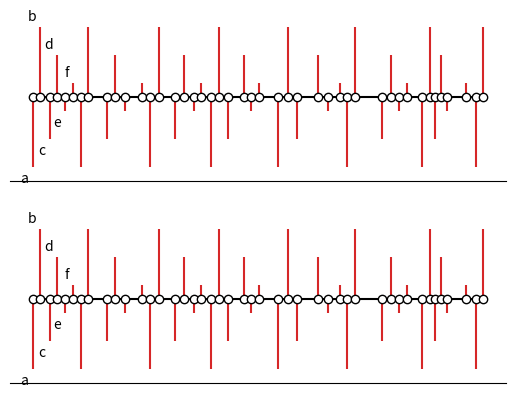

Reproduce this figure in Python.
import matplotlib.pyplot as plt
import numpy as np
import matplotlib.dates as mdates

dates = [22, 26, 31, 35, 39, 43, 47, 51, 61, 65, 70, 79, 83, 88, 96, 101, 106, 110, 115, 119, 124, 132, 136, 140, 150, 155, 160, 171, 176, 182, 186, 190, 204, 209, 213, 217, 225, 229, 232, 235, 238, 248, 253, 257]
names = ['a', 'b', 'c', 'd', 'e', 'f']

# Choose some nice levels
levels = np.tile([-5, 5, -3, 3, -1, 1],
                 int(np.ceil(len(dates)/6)))[:len(dates)]

# Create figure and plot a stem plot with the date
fig, ax = plt.subplots(2,1)#(figsize=(8.8, 4), constrained_layout=True)

ax[0].vlines(dates, 0, levels, color="tab:red")  # The vertical stems.
ax[0].plot(dates, np.zeros_like(dates), "-o",
        color="k", markerfacecolor="w")  # Baseline and markers on it.

# annotate lines
for d, l, r in zip(dates, levels, names):
    ax[0].annotate(r, xy=(d, l),
                xytext=(-3, np.sign(l)*3), textcoords="offset points",
                horizontalalignment="right",
                verticalalignment="bottom" if l > 0 else "top")

# remove y axis and spines
ax[0].yaxis.set_visible(False)
ax[0].xaxis.set_visible(False)
ax[0].spines[["left", "top", "right"]].set_visible(False)

ax[0].margins(y=0.1)

dates = [22, 26, 31, 35, 39, 43, 47, 51, 61, 65, 70, 79, 83, 88, 96, 101, 106, 110, 115, 119, 124, 132, 136, 140, 150, 155, 160, 171, 176, 182, 186, 190, 204, 209, 213, 217, 225, 229, 232, 235, 238, 248, 253, 257]
names = ['a', 'b', 'c', 'd', 'e', 'f']

ax[1].vlines(dates, 0, levels, color="tab:red")  # The vertical stems.
ax[1].plot(dates, np.zeros_like(dates), "-o",
        color="k", markerfacecolor="w")  # Baseline and markers on it.

# annotate lines
for d, l, r in zip(dates, levels, names):
    ax[1].annotate(r, xy=(d, l),
                xytext=(-3, np.sign(l)*3), textcoords="offset points",
                horizontalalignment="right",
                verticalalignment="bottom" if l > 0 else "top")

# remove y axis and spines
ax[1].yaxis.set_visible(False)
ax[1].xaxis.set_visible(False)
ax[1].spines[["left", "top", "right"]].set_visible(False)

ax[1].margins(y=0.1)

plt.show()